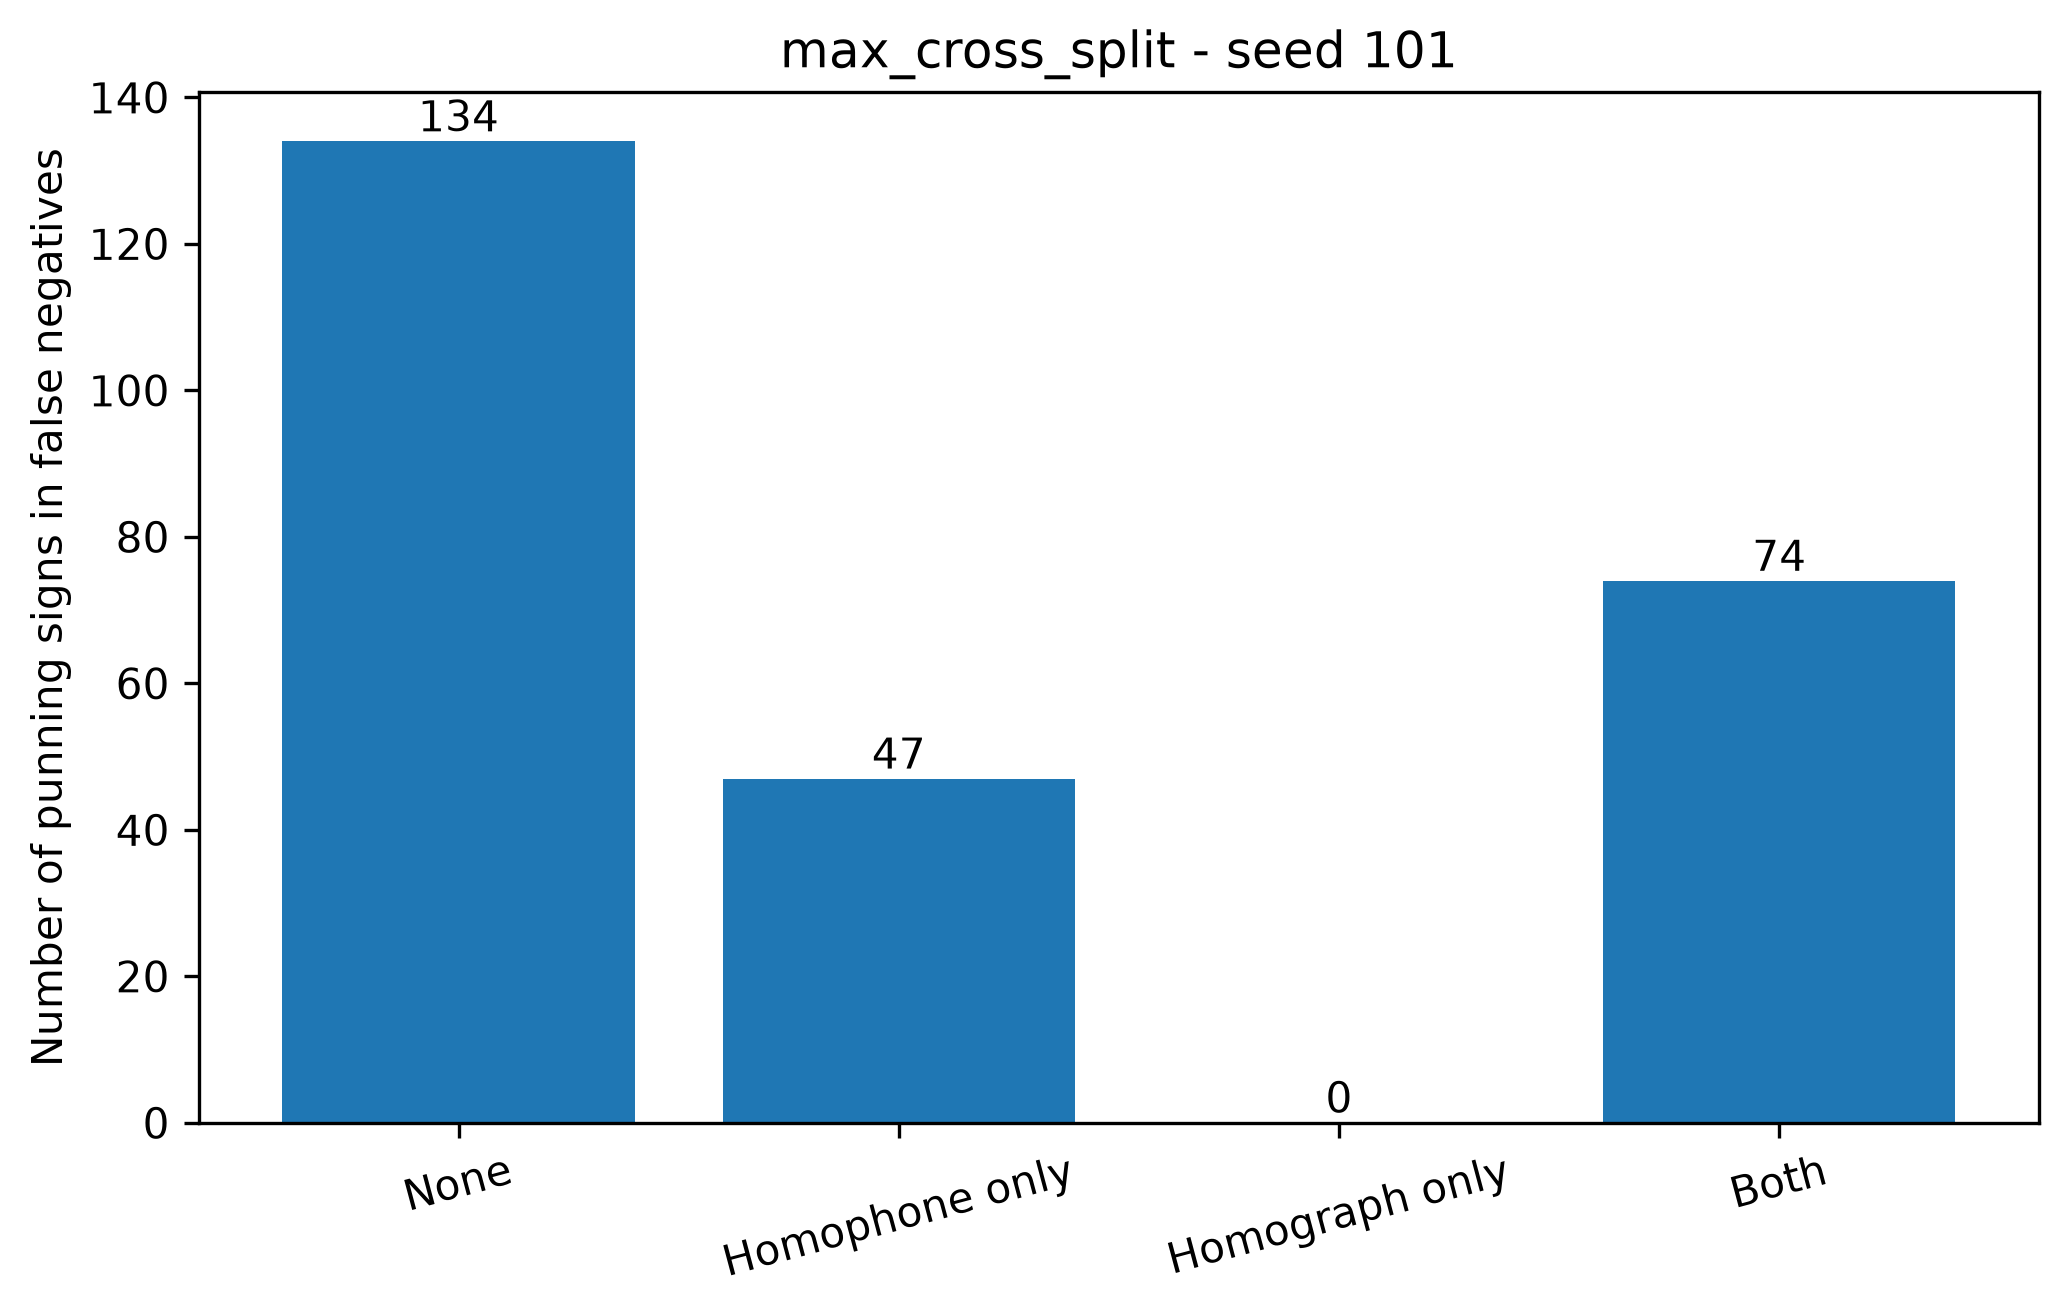

The table this chart was drawn from, first rows:
condition, split_seed, fn_instances, annotated_fn_instances, missing_fn_annotations, none, homophone_only, homograph_only, both, total_punning_signs_in_fn
max_cross_split, 101, 249, 249, 0, 134, 47, 0, 74, 255
